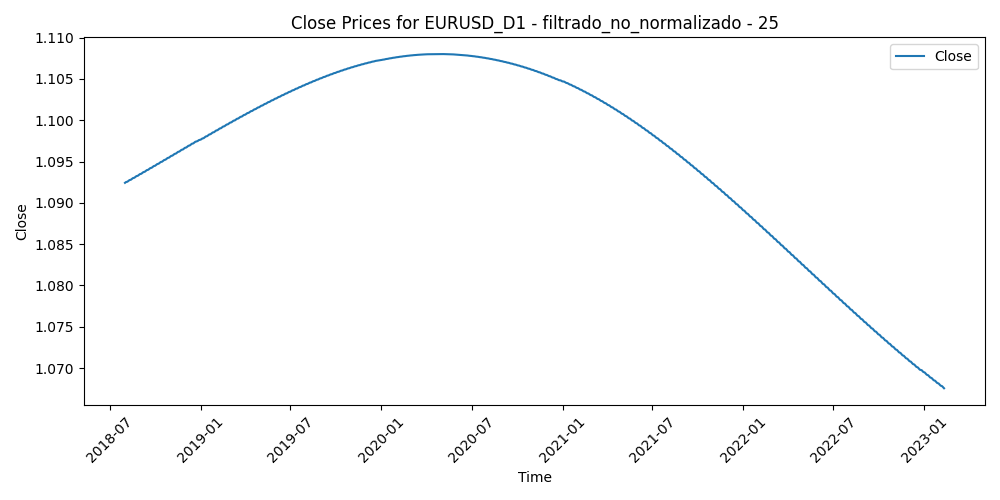

The file beside this chart, header and first rows:
Time, Close, Volume, diferencia_media_25
2018-08-01, 1.092, 115596, 0.001979
2018-08-02, 1.092, 111036, 0.009594
2018-08-03, 1.093, 124422, 0.01092
2018-08-06, 1.093, 83575, 0.01198
2018-08-07, 1.093, 89715, 0.007156
2018-08-08, 1.093, 86802, 0.005859
2018-08-09, 1.093, 100099, 0.01345
2018-08-10, 1.093, 222094, 0.02389
2018-08-13, 1.093, 188564, 0.02253
2018-08-14, 1.093, 153618, 0.02753
2018-08-15, 1.093, 152170, 0.02598
2018-08-16, 1.093, 166195, 0.02174
2018-08-17, 1.093, 134253, 0.01449
2018-08-20, 1.093, 108952, 0.009142
2018-08-21, 1.093, 155467, -8.000000000008e-06
2018-08-22, 1.093, 133753, -0.002721
2018-08-23, 1.093, 128363, 0.002319
2018-08-24, 1.093, 134058, -0.00602
2018-08-27, 1.093, 80250, -0.01175
2018-08-28, 1.093, 95410, -0.01329
2018-08-29, 1.093, 104787, -0.01463
2018-08-30, 1.093, 102420, -0.01059
2018-08-31, 1.093, 111007, -0.004667
2018-09-03, 1.094, 63456, -0.006118
2018-09-04, 1.094, 95607, -0.003106
2018-09-05, 1.094, 106855, -0.007986
2018-09-06, 1.094, 104654, -0.007219
2018-09-07, 1.094, 107424, -9.639999999988547e-05
2018-09-10, 1.094, 74856, -0.004168
2018-09-11, 1.094, 80219, -0.005144
2018-09-12, 1.094, 91862, -0.007246
2018-09-13, 1.094, 88979, -0.013
2018-09-14, 1.094, 74738, -0.005302
2018-09-17, 1.094, 67444, -0.01036
2018-09-18, 1.094, 102702, -0.007333
2018-09-19, 1.094, 88699, -0.006722
2018-09-20, 1.094, 105361, -0.01554
2018-09-21, 1.094, 92511, -0.01194
2018-09-24, 1.094, 79119, -0.0101
2018-09-25, 1.094, 87219, -0.01133
2018-09-26, 1.094, 102771, -0.008178
2018-09-27, 1.094, 119608, 0.002091
2018-09-28, 1.094, 104606, 0.005926
2018-10-01, 1.094, 90019, 0.007946
2018-10-02, 1.095, 103130, 0.01057
2018-10-03, 1.095, 122077, 0.01645
2018-10-04, 1.095, 114307, 0.01228
2018-10-05, 1.095, 110973, 0.01144
2018-10-08, 1.095, 76762, 0.01369
2018-10-09, 1.095, 113137, 0.01324
2018-10-10, 1.095, 105326, 0.0102
2018-10-11, 1.095, 159529, 0.002556
2018-10-12, 1.095, 106033, 0.006157
2018-10-15, 1.095, 93413, 0.003992
2018-10-16, 1.095, 92207, 0.004349
2018-10-17, 1.095, 106668, 0.0112
2018-10-18, 1.095, 114140, 0.01515
2018-10-19, 1.095, 109966, 0.008377
2018-10-22, 1.095, 93915, 0.01251
2018-10-23, 1.095, 114428, 0.01114
... 1,116 more rows
